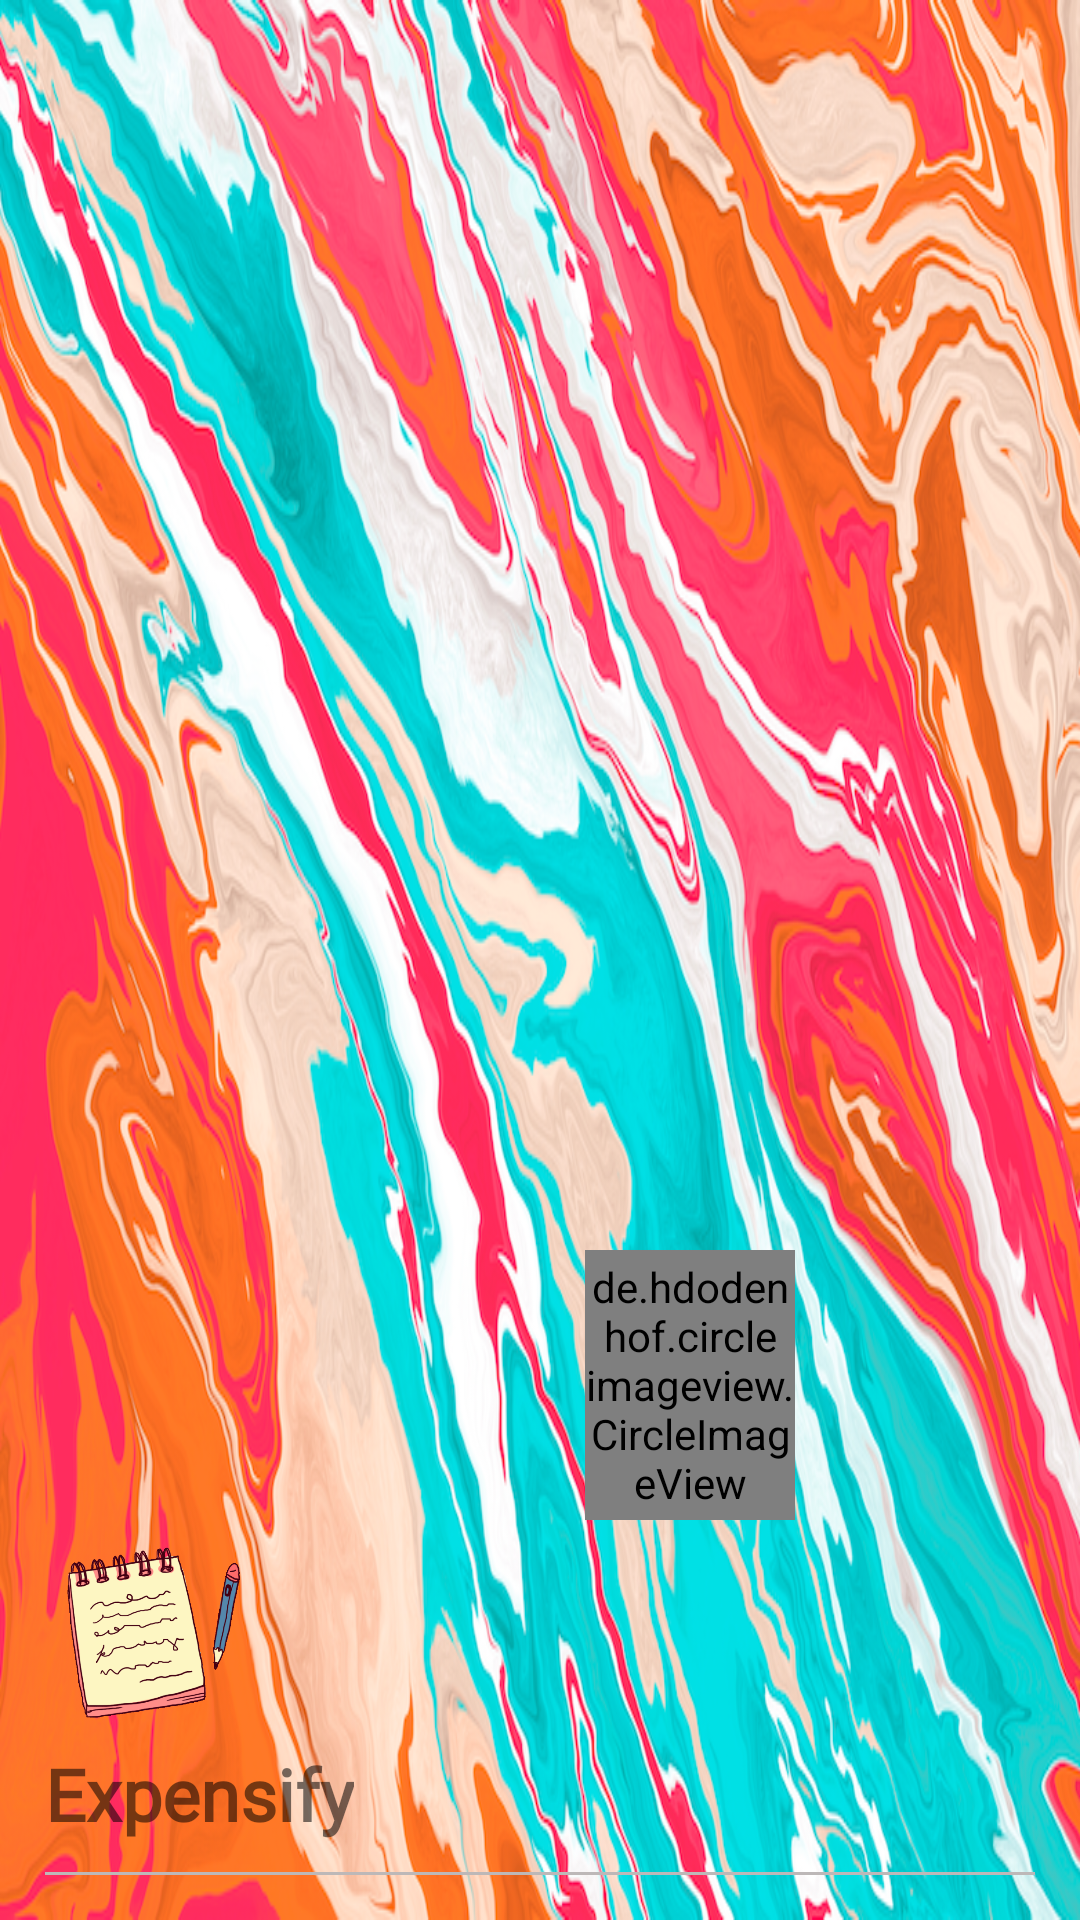

Reconstruct the res/layout file that produces this screen, plus the resources it refers to.
<!-- AndroidManifest.xml: application theme Theme.Expensify -->
<!-- res/layout/header.xml -->
<?xml version="1.0" encoding="utf-8"?>
<LinearLayout xmlns:android="http://schemas.android.com/apk/res/android"
    android:orientation="vertical"
    android:layout_width="match_parent"
    android:layout_height="240dp"
    android:background="@drawable/back"
    android:gravity="bottom"
    android:padding="15dp"

    >

    <de.hdodenhof.circleimageview.CircleImageView
        android:layout_width="70dp"
        android:layout_height="90dp"
        android:src="@drawable/navphoto"
        android:layout_marginStart="180dp"/>

    <ImageView
        android:layout_width="75dp"
        android:layout_height="75dp"
        android:contentDescription="@string/img"
        android:src="@drawable/img" />

    <TextView
        android:layout_width="wrap_content"
        android:layout_height="wrap_content"
        android:fontFamily="@font/baloo"
        android:text="Expensify"
        android:textSize="24sp"
        android:textStyle="bold" />
    <View
        android:layout_width="match_parent"
        android:layout_height="1dp"
        android:layout_marginTop="10dp"
        android:background="@color/underline"/>

</LinearLayout>
<!-- resources referenced by this layout -->
<resources>
  <color name="underline">#BDB8B8</color>
  <!-- drawable back: png bitmap (drawable-v24, 967207 bytes) -->
  <!-- drawable img: png bitmap (drawable, 72039 bytes) -->
  <!-- drawable navphoto: png bitmap (drawable-v24, 202912 bytes) -->
  <string name="img">TODO</string>
  <style name="Theme.Expensify" parent="Theme.MaterialComponents.Light.NoActionBar">
          
          <item name="colorPrimary">@color/olive_green</item>
          <item name="colorPrimaryVariant">@color/purple_700</item>
          <item name="colorOnPrimary">@color/white</item>
          
          <item name="colorSecondary">@color/teal_200</item>
          <item name="colorSecondaryVariant">@color/teal_700</item>
          <item name="colorOnSecondary">@color/black</item>
          
          <item name="android:statusBarColor" tools:targetApi="l">@color/olive_green</item>
          
      </style>
  <color name="olive_green">#009E60</color>
  <color name="purple_700">#FF3700B3</color>
  <color name="white">#FFFFFFFF</color>
  <color name="teal_200">#FF03DAC5</color>
  <color name="teal_700">#FF018786</color>
  <color name="black">#FF000000</color>
</resources>
